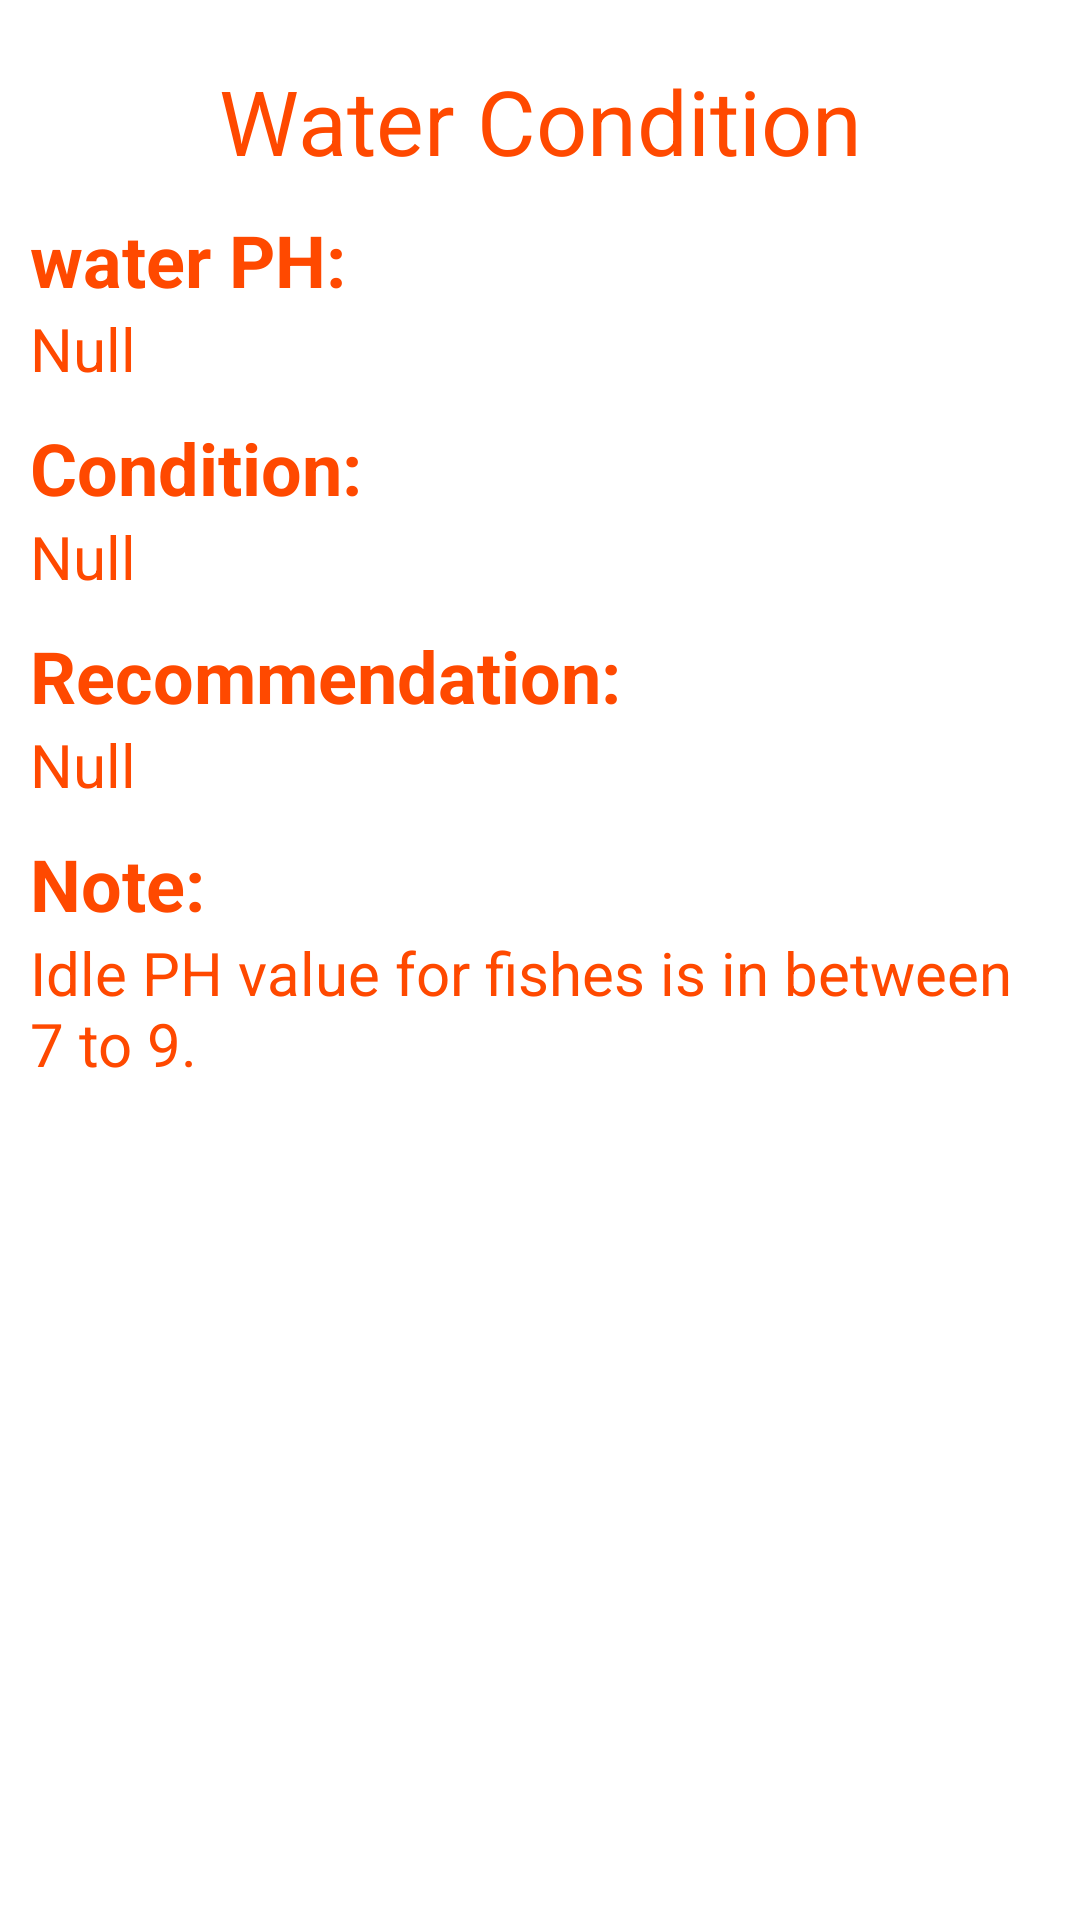

Layout XML and referenced resources for this Android screen:
<!-- AndroidManifest.xml: application theme Theme.FishMaintanance -->
<!-- res/layout/fragment_p_h.xml -->
<?xml version="1.0" encoding="utf-8"?>
<LinearLayout xmlns:android="http://schemas.android.com/apk/res/android"
    xmlns:tools="http://schemas.android.com/tools"
    android:layout_width="match_parent"
    android:layout_height="match_parent"
    tools:context=".fragments.PHFragment">


    <LinearLayout
        android:layout_width="match_parent"
        android:layout_height="match_parent"
        android:orientation="vertical"
        android:layout_margin="10dp">




        <TextView
            android:id="@+id/PHHeadingTextView"
            android:textSize="30dp"
            android:layout_width="match_parent"
            android:textAlignment="center"
            android:layout_margin="10dp"
            android:layout_height="wrap_content"
            android:text="Water Condition"
            android:textColor="@color/purple_700"
            tools:layout_editor_absoluteX="120dp"
            tools:layout_editor_absoluteY="149dp"
            android:gravity="center_horizontal" />

        <TextView
            android:layout_width="wrap_content"
            android:layout_height="wrap_content"
            android:textSize="24dp"
            android:text="water PH: "
            android:textColor="@color/purple_700"
            android:textStyle="bold"/>
        <TextView
            android:id="@+id/phTextviwId"
            android:layout_width="wrap_content"
            android:layout_height="wrap_content"
            android:textColor="@color/purple_700"
            android:textSize="20dp"
            android:text="Null"
            />

        <TextView
            android:layout_width="wrap_content"
            android:layout_height="wrap_content"
            android:layout_marginTop="10dp"
            android:textStyle="bold"
            android:textSize="24dp"
            android:text="Condition: "
            android:textColor="@color/purple_700"
            />
        <TextView
            android:id="@+id/conditionTextvieId"
            android:layout_width="wrap_content"
            android:textColor="@color/purple_700"
            android:layout_height="wrap_content"
            android:textSize="20dp"
            android:text="Null"
            />



        <TextView
            android:layout_width="wrap_content"
            android:layout_height="wrap_content"
            android:layout_marginTop="10dp"
            android:textSize="24dp"
            android:textStyle="bold"
            android:text="Recommendation: "
            android:textColor="@color/purple_700"/>
        <TextView
            android:id="@+id/recommedationTextviewId"
            android:layout_width="wrap_content"
            android:layout_height="wrap_content"
            android:textSize="20dp"
            android:text="Null"
            android:textColor="@color/purple_700"
            />

        <TextView
            android:layout_width="wrap_content"
            android:layout_height="wrap_content"
            android:textStyle="bold"
            android:text="Note: "
            android:textColor="@color/purple_700"
            android:textSize="24dp"
            android:layout_marginTop="10dp"
            />
        <TextView
            android:layout_width="wrap_content"
            android:layout_height="wrap_content"
            android:textColor="@color/purple_700"
            android:textSize="20dp"
            android:text="Idle PH value for fishes is in between 7 to 9. "/>
    </LinearLayout>
</LinearLayout>
<!-- resources referenced by this layout -->
<resources>
  <color name="purple_700">#FF4900</color>
  <style name="Theme.FishMaintanance" parent="Theme.MaterialComponents.DayNight.DarkActionBar">
          
          <item name="colorPrimary">@color/purple_500</item>
          <item name="colorPrimaryVariant">@color/purple_700</item>
          <item name="colorOnPrimary">@color/white</item>
          
          <item name="colorSecondary">@color/teal_200</item>
          <item name="colorSecondaryVariant">@color/teal_700</item>
          <item name="colorOnSecondary">@color/black</item>
          
          <item name="android:statusBarColor" tools:targetApi="l">?attr/colorPrimaryVariant</item>
          
      </style>
  <color name="purple_500">#F44336</color>
  <color name="white">#FFFFFFFF</color>
  <color name="teal_200">#FF03DAC5</color>
  <color name="teal_700">#FF018786</color>
  <color name="black">#FF000000</color>
</resources>
